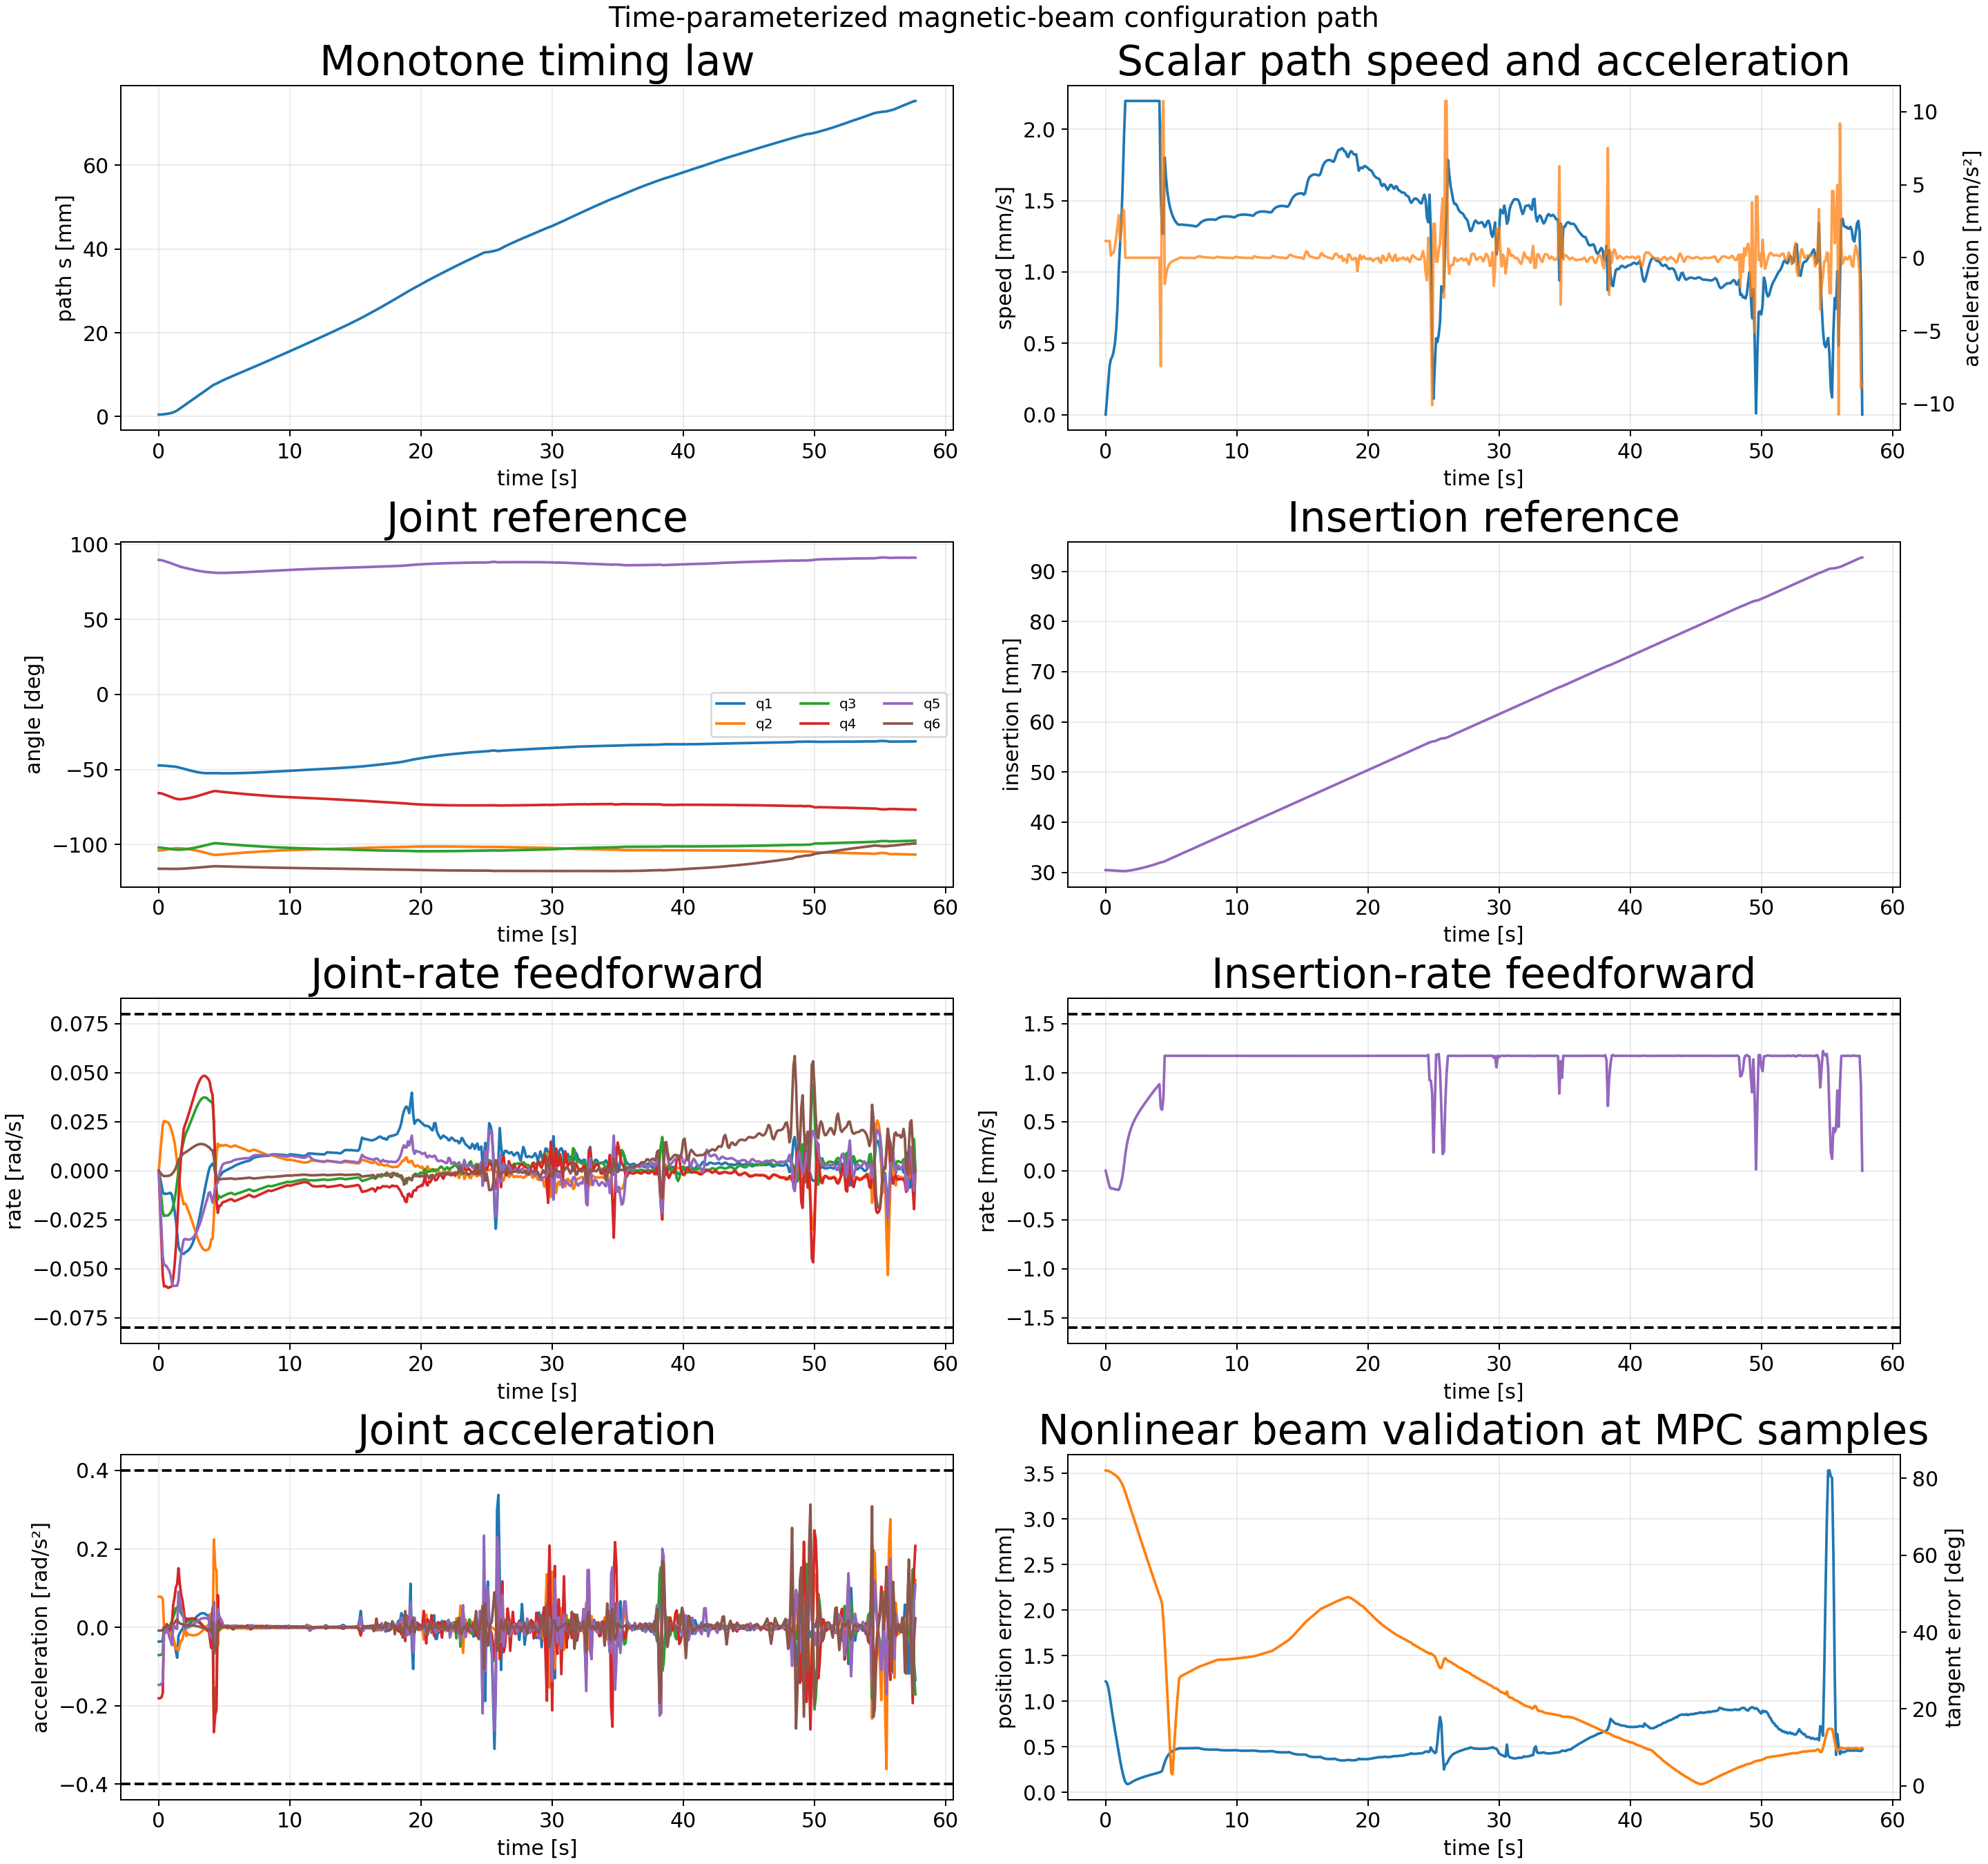

Values plotted in this chart, from the file beside it:
sample_index, time_s, path_s_m, path_speed_m_s, path_acceleration_m_s2, position_error_m, position_error_mm, tangent_error_rad, tangent_error_deg, beam_feasible, insertion_m, insertion_rate_m_s, insertion_acceleration_m_s2, q1_rad, qd1_rad_s, qdd1_rad_s2, q2_rad, qd2_rad_s, qdd2_rad_s2, q3_rad, qd3_rad_s, qdd3_rad_s2, q4_rad, qd4_rad_s
0, 0.0, 0.0004813, 0.0, 0.001145, 0.001217, 1.217, 1.432, 82.07, 1, 0.03044, -0.0, -0.0005527, -0.8257, -0.0, -0.03639, -1.813, 0.0, 0.07828, -1.78, -0.0, -0.07082, -1.147, -0.0
1, 0.1, 0.0004871, 0.0001145, 0.001145, 0.001199, 1.199, 1.432, 82.04, 1, 0.03044, -5.526177652260212e-05, -0.0005523, -0.8259, -0.003639, -0.03636, -1.813, 0.007826, 0.07821, -1.781, -0.00708, -0.07075, -1.148, -0.0181
2, 0.2, 0.0005042, 0.0002289, 0.001145, 0.001147, 1.147, 1.43, 81.96, 1, 0.03043, -0.0001103, -0.000546, -0.8264, -0.007258, -0.03587, -1.812, 0.01561, 0.0771, -1.782, -0.01412, -0.0698, -1.151, -0.03611
3, 0.3, 0.0005328, 0.0003434, 0.001145, 0.001066, 1.066, 1.428, 81.81, 1, 0.03042, -0.0001638, -0.0005188, -0.8273, -0.01076, -0.03373, -1.81, 0.02313, 0.07232, -1.784, -0.02094, -0.06569, -1.155, -0.05358
4, 0.4, 0.0005705, 0.0003889, 0.0001524, 0.0009647, 0.9647, 1.424, 81.61, 1, 0.0304, -0.0001809, -1.074433097156258e-05, -0.8285, -0.01182, 9.678165214829261e-05, -1.807, 0.02538, -0.0006316, -1.786, -0.02301, 8.472534616347366e-05, -1.161, -0.05902
5, 0.5, 0.0006102, 0.0004058, 0.0003312, 0.0008681, 0.8681, 1.421, 81.4, 1, 0.03038, -0.0001809, -5.304968107716552e-05, -0.8297, -0.01172, -0.002125, -1.805, 0.02511, 0.003851, -1.788, -0.02283, -0.004312, -1.167, -0.05878
6, 0.6, 0.0006524, 0.0004389, 0.0003312, 0.0007762, 0.7762, 1.417, 81.17, 1, 0.03036, -0.0001833, 8.662679616468861e-06, -0.8309, -0.0117, 0.002728, -1.802, 0.02498, -0.007004, -1.79, -0.02282, 0.005031, -1.173, -0.05912
7, 0.7, 0.0006987, 0.000497, 0.0007273, 0.0006888, 0.6888, 1.413, 80.93, 1, 0.03034, -0.0001876, -3.502676309766252e-05, -0.832, -0.01168, 0.00174, -1.8, 0.02478, -0.005872, -1.793, -0.02282, 0.002864, -1.179, -0.05978
8, 0.8, 0.0007525, 0.0005949, 0.001402, 0.0006041, 0.6041, 1.408, 80.67, 1, 0.03032, -0.0001906, -7.53470945269979e-05, -0.8332, -0.01135, 0.001038, -1.798, 0.02372, -0.008489, -1.795, -0.0222, 0.003209, -1.185, -0.05941
9, 0.9, 0.0008195, 0.0007624, 0.00217, 0.0005201, 0.5201, 1.403, 80.36, 1, 0.0303, -0.000195, -4.734927757411259e-05, -0.8343, -0.01127, -0.003311, -1.795, 0.02224, -0.01642, -1.797, -0.02139, 0.008559, -1.191, -0.0593
10, 1.0, 0.0009077, 0.00102, 0.002922, 0.0004347, 0.4347, 1.396, 79.98, 1, 0.03029, -0.0001933, 0.0001051, -0.8355, -0.01235, -0.02358, -1.793, 0.02008, -0.02399, -1.799, -0.0201, 0.01554, -1.197, -0.05876
11, 1.1, 0.00102, 0.001202, 0.001179, 0.0003507, 0.3507, 1.387, 79.49, 1, 0.03027, -0.0001607, 0.000455, -0.8368, -0.01585, -0.04112, -1.791, 0.01753, -0.02576, -1.801, -0.01792, 0.02485, -1.202, -0.05469
12, 1.2, 0.001148, 0.001359, 0.001933, 0.0002752, 0.2752, 1.377, 78.9, 1, 0.03025, -0.0001103, 0.0005838, -0.8386, -0.02017, -0.04403, -1.79, 0.01449, -0.03835, -1.803, -0.01509, 0.03472, -1.207, -0.04843
13, 1.3, 0.001296, 0.001628, 0.003322, 0.0002088, 0.2088, 1.365, 78.21, 1, 0.03025, -3.976619644235255e-05, 0.0008479, -0.8409, -0.02515, -0.0601, -1.788, 0.00965, -0.05601, -1.804, -0.01083, 0.04908, -1.212, -0.0395
14, 1.4, 0.001475, 0.001958, 0.003205, 0.000153, 0.153, 1.35, 77.36, 1, 0.03025, 5.8242153601154876e-05, 0.001066, -0.8437, -0.032, -0.07762, -1.788, 0.003903, -0.05228, -1.805, -0.005659, 0.04872, -1.215, -0.02825
15, 1.5, 0.001686, 0.002199, 0.0, 0.0001123, 0.1123, 1.333, 76.36, 1, 0.03026, 0.0001705, 0.0009787, -0.8473, -0.03856, -0.02229, -1.788, -0.001934, -0.05968, -1.805, -6.242460677878166e-05, 0.05981, -1.217, -0.01523
16, 1.6, 0.001906, 0.002199, 0.0, 9.247694623381106e-05, 0.09248, 1.314, 75.31, 1, 0.03028, 0.0002569, 0.0007538, -0.8513, -0.04039, -0.0149, -1.788, -0.007167, -0.04452, -1.805, 0.005185, 0.0445, -1.218, -0.002144
17, 1.7, 0.002126, 0.002199, 0.0, 8.929551207876861e-05, 0.0893, 1.296, 74.26, 1, 0.03031, 0.0003232, 0.0005943, -0.8554, -0.04158, -0.009126, -1.789, -0.011, -0.03386, -1.804, 0.009072, 0.03579, -1.218, 0.007561
18, 1.8, 0.002346, 0.002199, 0.0, 9.481137741955535e-05, 0.09481, 1.278, 73.21, 1, 0.03034, 0.0003767, 0.0004836, -0.8596, -0.04224, -0.004531, -1.79, -0.01413, -0.03158, -1.803, 0.01238, 0.0298, -1.217, 0.015
19, 1.9, 0.002565, 0.002199, 0.0, 0.0001032, 0.1032, 1.259, 72.15, 1, 0.03038, 0.0004206, 0.0004012, -0.8638, -0.04245, 0.002053, -1.792, -0.01709, -0.01616, -1.802, 0.01508, 0.0267, -1.215, 0.02123
20, 2.0, 0.002785, 0.002199, 0.0, 0.0001122, 0.1122, 1.241, 71.1, 1, 0.03043, 0.0004576, 0.0003421, -0.868, -0.04175, 0.008545, -1.794, -0.01669, 0.009048, -1.8, 0.01786, 0.02536, -1.213, 0.02343
21, 2.1, 0.003005, 0.002199, 0.0, 0.0001208, 0.1208, 1.222, 70.04, 1, 0.03048, 0.0004895, 0.0002975, -0.8722, -0.04125, 0.002351, -1.795, -0.01757, -0.0224, -1.798, 0.01964, 0.01213, -1.21, 0.02514
22, 2.2, 0.003225, 0.002199, 0.0, 0.0001283, 0.1283, 1.204, 68.99, 1, 0.03053, 0.0005179, 0.0002717, -0.8763, -0.04087, 0.005348, -1.797, -0.01948, -0.01583, -1.796, 0.02107, 0.01662, -1.208, 0.02728
23, 2.3, 0.003445, 0.002199, 0.0, 0.0001351, 0.1351, 1.186, 67.94, 1, 0.03058, 0.0005439, 0.0002476, -0.8803, -0.04021, 0.007762, -1.799, -0.02119, -0.01865, -1.794, 0.02272, 0.01624, -1.205, 0.02939
24, 2.4, 0.003665, 0.002199, 0.0, 0.0001414, 0.1414, 1.168, 66.89, 1, 0.03063, 0.0005678, 0.0002312, -0.8843, -0.0393, 0.01051, -1.801, -0.02311, -0.01933, -1.792, 0.02437, 0.01677, -1.202, 0.0316
25, 2.5, 0.003885, 0.002199, 0.0, 0.0001472, 0.1472, 1.149, 65.85, 1, 0.03069, 0.0005903, 0.0002208, -0.8882, -0.03811, 0.01342, -1.804, -0.02507, -0.02004, -1.789, 0.02607, 0.0172, -1.199, 0.03384
26, 2.6, 0.004105, 0.002199, 0.0, 0.0001528, 0.1528, 1.131, 64.81, 1, 0.03075, 0.0006119, 0.0002116, -0.8919, -0.03661, 0.01677, -1.806, -0.02711, -0.02044, -1.786, 0.02779, 0.01714, -1.195, 0.03612
27, 2.7, 0.004325, 0.002199, 0.0, 0.000158, 0.158, 1.113, 63.77, 1, 0.03081, 0.0006327, 0.0002043, -0.8955, -0.03475, 0.02031, -1.809, -0.02915, -0.02041, -1.784, 0.02949, 0.01676, -1.191, 0.03834
28, 2.8, 0.004545, 0.002199, 0.0, 0.0001631, 0.1631, 1.095, 62.73, 1, 0.03088, 0.0006529, 0.0001993, -0.8989, -0.03255, 0.02377, -1.812, -0.03118, -0.02005, -1.78, 0.03114, 0.01602, -1.187, 0.0405
29, 2.9, 0.004764, 0.002199, 0.0, 0.000168, 0.168, 1.077, 61.69, 1, 0.03095, 0.0006724, 0.0001926, -0.902, -0.02999, 0.02739, -1.815, -0.03313, -0.01894, -1.777, 0.03267, 0.01462, -1.183, 0.0425
30, 3.0, 0.004984, 0.002199, 0.0, 0.0001728, 0.1728, 1.059, 60.66, 1, 0.03101, 0.0006916, 0.0001911, -0.9049, -0.0271, 0.03035, -1.819, -0.03497, -0.0178, -1.774, 0.03407, 0.0133, -1.179, 0.0443
31, 3.1, 0.005204, 0.002199, 0.0, 0.0001773, 0.1773, 1.041, 59.63, 1, 0.03108, 0.0007107, 0.0001905, -0.9074, -0.02394, 0.03276, -1.822, -0.03665, -0.01576, -1.77, 0.03529, 0.01113, -1.174, 0.04586
32, 3.2, 0.005424, 0.002199, 0.0, 0.0001817, 0.1817, 1.023, 58.6, 1, 0.03116, 0.0007294, 0.0001816, -0.9096, -0.02056, 0.03501, -1.826, -0.03807, -0.01259, -1.767, 0.03626, 0.008092, -1.17, 0.04709
33, 3.3, 0.005644, 0.002199, 0.0, 0.000186, 0.186, 1.005, 57.58, 1, 0.03123, 0.0007474, 0.0001825, -0.9115, -0.017, 0.03574, -1.83, -0.03919, -0.009963, -1.763, 0.03693, 0.005663, -1.165, 0.04791
34, 3.4, 0.005864, 0.002199, 0.0, 0.0001901, 0.1901, 0.9871, 56.56, 1, 0.0313, 0.0007657, 0.0001811, -0.913, -0.01342, 0.03587, -1.834, -0.04003, -0.006361, -1.76, 0.03736, 0.002533, -1.16, 0.0484
35, 3.5, 0.006084, 0.002199, 0.0, 0.000194, 0.194, 0.9694, 55.54, 1, 0.03138, 0.0007836, 0.0001753, -0.9142, -0.009846, 0.03506, -1.838, -0.04047, -0.002953, -1.756, 0.03745, -0.0004911, -1.155, 0.04846
36, 3.6, 0.006304, 0.002199, 0.0, 0.0001979, 0.1979, 0.9517, 54.53, 1, 0.03146, 0.0008008, 0.0001716, -0.915, -0.006439, 0.03273, -1.842, -0.04063, 0.0006516, -1.752, 0.03728, -0.002824, -1.15, 0.04812
37, 3.7, 0.006524, 0.002199, 0.0, 0.0002017, 0.2017, 0.934, 53.52, 1, 0.03154, 0.0008181, 0.0001734, -0.9155, -0.003324, 0.03035, -1.846, -0.04027, 0.004586, -1.748, 0.03687, -0.005989, -1.146, 0.04737
38, 3.8, 0.006744, 0.002199, 0.0, 0.0002055, 0.2055, 0.9165, 52.51, 1, 0.03163, 0.0008355, 0.0001732, -0.9157, -0.0002117, 0.03087, -1.85, -0.04011, 0.0005652, -1.745, 0.036, -0.01026, -1.141, 0.04665
39, 3.9, 0.006963, 0.002199, 0.0, 0.0002092, 0.2092, 0.899, 51.51, 1, 0.03171, 0.0008508, 0.0001337, -0.9156, 0.00198, 0.01297, -1.854, -0.03848, 0.03217, -1.741, 0.0357, 0.004155, -1.136, 0.04478
40, 4.0, 0.007183, 0.002199, 0.0, 0.0002137, 0.2137, 0.8815, 50.51, 1, 0.0318, 0.0008705, 0.0002736, -0.9153, 0.002725, 0.002534, -1.858, -0.03501, 0.0348, -1.738, 0.03502, -0.02087, -1.132, 0.04062
41, 4.1, 0.007403, 0.002199, 0.0, 0.000219, 0.219, 0.8644, 49.52, 1, 0.03188, 0.0008831, -0.000147, -0.915, 0.003699, 0.02368, -1.861, -0.03475, -0.04763, -1.734, 0.0354, 0.05023, -1.128, 0.03883
42, 4.2, 0.007598, 0.001557, -0.007441, 0.0002237, 0.2237, 0.8486, 48.62, 1, 0.03196, 0.0006424, -0.002266, -0.9146, 0.003011, -0.04051, -1.864, -0.02371, 0.2241, -1.731, 0.02405, -0.2302, -1.125, 0.02534
43, 4.3, 0.007735, 0.001269, 0.008447, 0.0002354, 0.2354, 0.8258, 47.31, 1, 0.03202, 0.000622, 0.00541, -0.9145, -0.00122, -0.05741, -1.866, -0.005, 0.1538, -1.729, 0.004757, -0.1618, -1.123, 0.002214
44, 4.4, 0.007872, 0.001269, 0.01075, 0.0002822, 0.2822, 0.7518, 43.07, 1, 0.0321, 0.0007385, 0.007128, -0.9149, -0.004556, -0.05075, -1.865, 0.008863, 0.1434, -1.73, -0.009547, -0.1509, -1.124, -0.01514
45, 4.5, 0.00804, 0.001803, -0.00179, 0.0003271, 0.3271, 0.6531, 37.42, 1, 0.0322, 0.001173, -6.745483401260593e-05, -0.9155, -0.00515, 0.03313, -1.864, 0.01382, -0.04683, -1.731, -0.01465, 0.05106, -1.126, -0.02149
46, 4.6, 0.008212, 0.001662, -0.00121, 0.000365, 0.365, 0.5371, 30.77, 1, 0.03232, 0.001173, -2.053671169910149e-05, -0.9158, -0.003159, 0.00905, -1.863, 0.01229, 0.01068, -1.733, -0.01284, -0.008866, -1.128, -0.01785
47, 4.7, 0.008373, 0.001565, -0.0007476, 0.0003928, 0.3928, 0.418, 23.95, 1, 0.03243, 0.001173, 2.2020392478465075e-05, -0.9161, -0.002355, 0.009085, -1.862, 0.0132, 0.002169, -1.734, -0.01366, -0.002056, -1.13, -0.01796
48, 4.8, 0.008527, 0.001502, -0.0005403, 0.0004136, 0.4136, 0.2973, 17.03, 1, 0.03255, 0.001173, -1.0959443802764993e-05, -0.9163, -0.001359, 0.00934, -1.86, 0.01286, -0.004492, -1.735, -0.01334, 0.005405, -1.132, -0.01676
49, 4.9, 0.008674, 0.001456, -0.000376, 0.0004299, 0.4299, 0.1769, 10.13, 1, 0.03267, 0.001173, 1.6005873930554856e-05, -0.9164, -0.0006321, 0.005356, -1.859, 0.01276, 0.00246, -1.737, -0.01289, 0.003452, -1.133, -0.01595
50, 5.0, 0.008818, 0.001421, -0.0002979, 0.0004428, 0.4428, 0.05951, 3.41, 1, 0.03279, 0.001173, 3.2188445667560308e-06, -0.9164, -0.000211, 0.0038, -1.858, 0.01311, 0.002301, -1.738, -0.01258, 0.003037, -1.135, -0.01579
51, 5.1, 0.008959, 0.001395, -0.0002333, 0.000453, 0.453, 0.05225, 2.994, 1, 0.0329, 0.001173, -3.51891540712959e-06, -0.9164, 0.0001544, 0.003523, -1.856, 0.01316, -0.001267, -1.739, -0.01227, 0.003142, -1.137, -0.01558
52, 5.2, 0.009097, 0.001374, -0.0001912, 0.0004612, 0.4612, 0.1565, 8.967, 1, 0.03302, 0.001173, -5.22335261873708e-06, -0.9164, 0.0004983, 0.003368, -1.855, 0.01295, -0.002534, -1.74, -0.01196, 0.00301, -1.138, -0.01529
53, 5.3, 0.009234, 0.001357, -0.0001412, 0.0004678, 0.4678, 0.2521, 14.44, 1, 0.03314, 0.001173, 7.0741493409785285e-06, -0.9164, 0.0008298, 0.003269, -1.854, 0.01267, -0.003178, -1.741, -0.01168, 0.002716, -1.14, -0.01495
54, 5.4, 0.009369, 0.001344, -0.0001073, 0.0004732, 0.4732, 0.3386, 19.4, 1, 0.03326, 0.001173, 4.318186177803692e-06, -0.9163, 0.001146, 0.003073, -1.853, 0.0124, -0.0021, -1.743, -0.01145, 0.001686, -1.141, -0.01466
55, 5.5, 0.009503, 0.001335, -6.942318541509612e-05, 0.0004777, 0.4777, 0.4161, 23.84, 1, 0.03337, 0.001173, 3.873972675299654e-06, -0.9161, 0.001446, 0.003049, -1.851, 0.01224, -0.0006942, -1.744, -0.01133, 0.0003107, -1.143, -0.01451
56, 5.6, 0.009636, 0.00133, -1.4893963931877485e-05, 0.0004816, 0.4816, 0.4853, 27.81, 1, 0.03349, 0.001173, 6.593293414010915e-07, -0.916, 0.001786, 0.003757, -1.85, 0.01233, 0.002595, -1.745, -0.01147, -0.00303, -1.144, -0.01469
57, 5.7, 0.009769, 0.001331, 2.0719728750902572e-05, 0.0004819, 0.4819, 0.4969, 28.47, 1, 0.03361, 0.001173, 8.611382201834346e-07, -0.9158, 0.002193, 0.004125, -1.849, 0.01272, 0.003797, -1.746, -0.0119, -0.004125, -1.146, -0.01523
58, 5.8, 0.009902, 0.001332, 1.2694488346198964e-06, 0.0004819, 0.4819, 0.4999, 28.64, 1, 0.03373, 0.001173, 1.991816748377476e-06, -0.9155, 0.002574, 0.003484, -1.848, 0.01289, -0.0004289, -1.747, -0.01208, 0.0006205, -1.147, -0.01547
59, 5.9, 0.01004, 0.001331, -1.2462073187444783e-05, 0.0004819, 0.4819, 0.5029, 28.82, 1, 0.03384, 0.001173, -5.631127478539281e-07, -0.9152, 0.002893, 0.003054, -1.846, 0.01267, -0.002811, -1.748, -0.01182, 0.003105, -1.149, -0.0152
... 518 more rows
